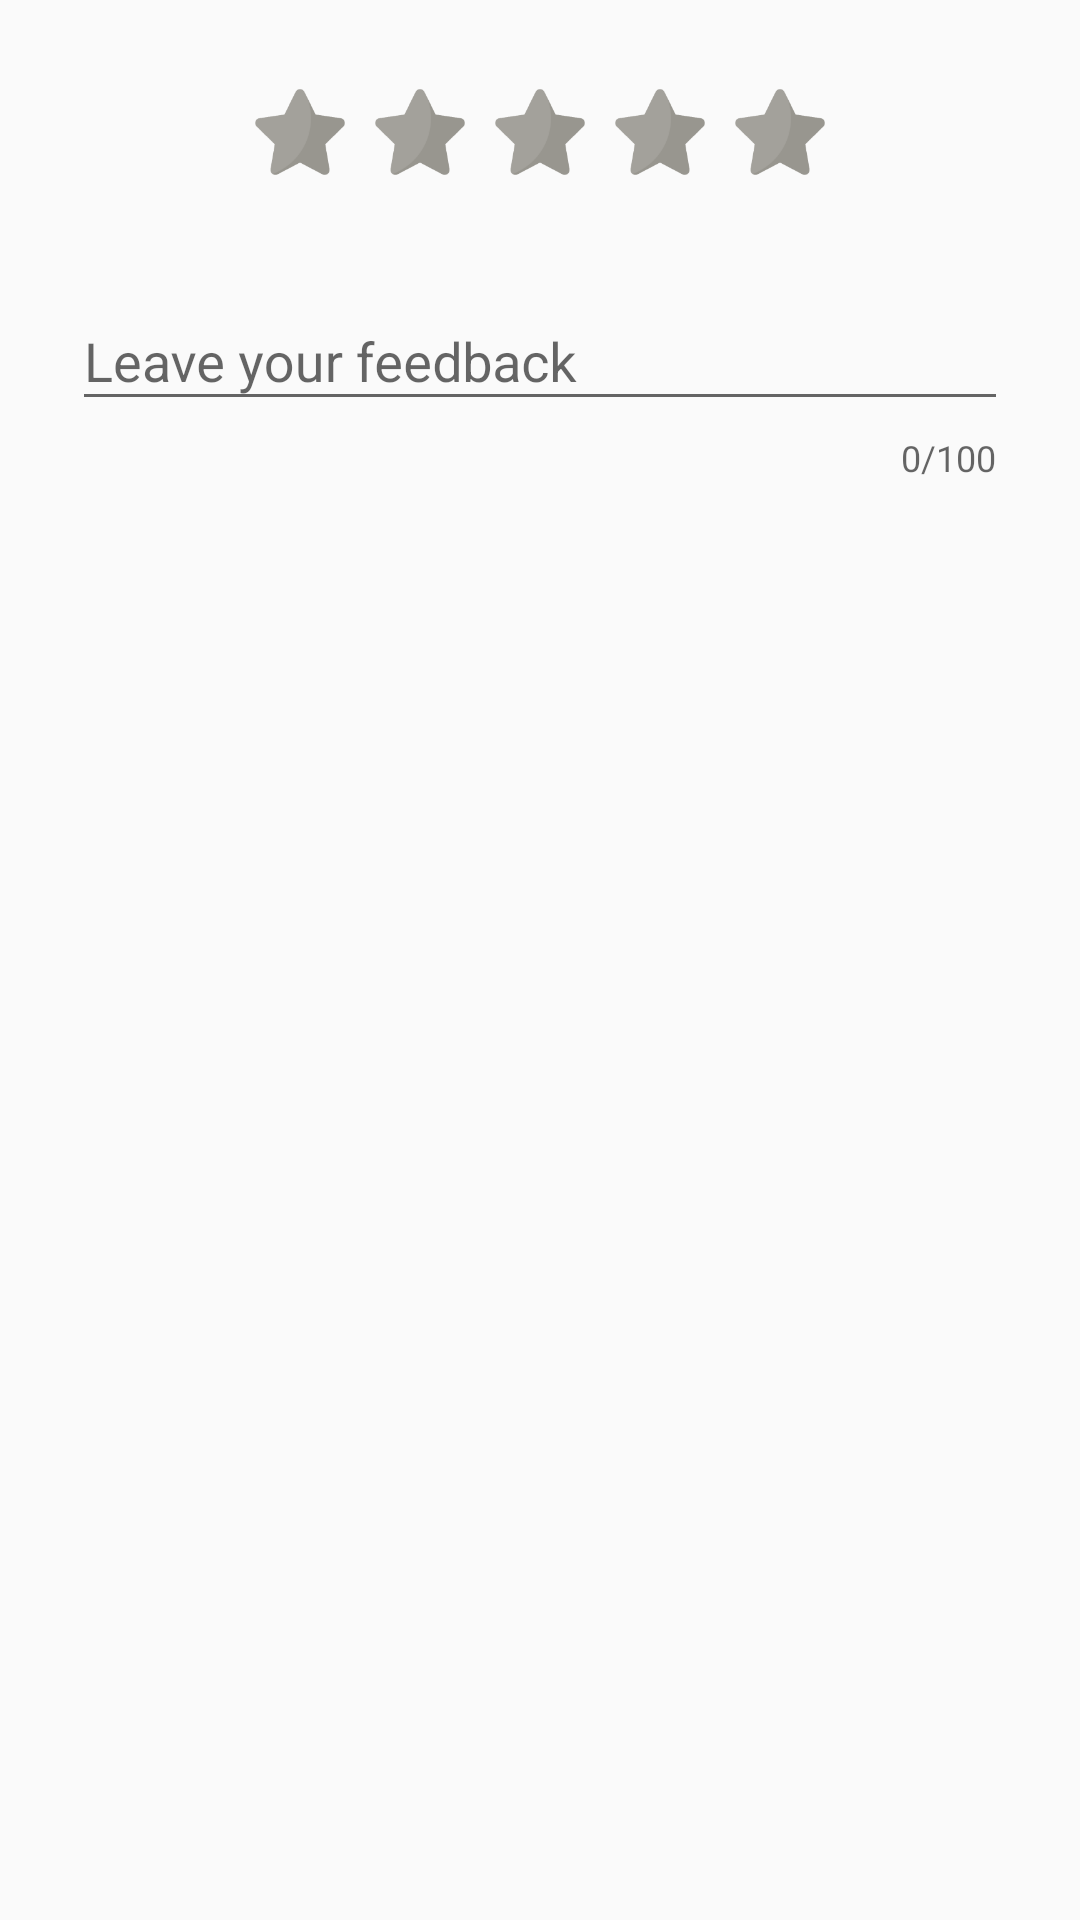

Android layout source for this screen:
<!-- AndroidManifest.xml: application theme AppTheme -->
<!-- res/layout/dialog_rate.xml -->
<?xml version="1.0" encoding="utf-8"?>
<LinearLayout xmlns:android="http://schemas.android.com/apk/res/android"
    xmlns:app="http://schemas.android.com/apk/res-auto"
    android:layout_width="match_parent"
    android:layout_height="match_parent"
    android:orientation="vertical">

    <RatingBar
        android:id="@+id/ratingBarFeedback"
        style="@style/custom_rating_bar"
        android:layout_width="wrap_content"
        android:layout_height="wrap_content"
        android:layout_gravity="center_horizontal"
        android:layout_marginTop="24dp" />

    <com.google.android.material.textfield.TextInputLayout
        android:layout_width="match_parent"
        android:layout_height="wrap_content"
        android:layout_marginLeft="24dp"
        android:layout_marginTop="16dp"
        android:layout_marginRight="24dp"
        android:layout_marginBottom="16dp"
        app:counterEnabled="true"
        app:counterMaxLength="100">

        <EditText
            android:id="@+id/editTextRateFeedback"
            android:layout_width="match_parent"
            android:layout_height="wrap_content"
            android:hint="@string/alert_dialog_edit_text_hint"
            android:maxLength="100"
            android:maxLines="4"
            android:textColor="@color/colortTextBlack" />

    </com.google.android.material.textfield.TextInputLayout>
</LinearLayout>
<!-- resources referenced by this layout -->
<resources>
  <color name="colortTextBlack">#222</color>
  <string name="alert_dialog_edit_text_hint">Leave your feedback</string>
  <style name="custom_rating_bar" parent="@android:style/Widget.RatingBar">
          <item name="android:progressDrawable">@drawable/rating_bar_custom</item>
          <item name="android:minHeight">48dip</item>
          <item name="android:maxHeight">48dip</item>
      </style>
  <style name="AppTheme" parent="Theme.AppCompat.Light.NoActionBar">
          
          <item name="colorPrimary">@color/colorPrimary</item>
          <item name="colorPrimaryDark">@color/colorPrimaryDark</item>
          <item name="colorAccent">@color/colorAccent</item>
  
          <item name="android:editTextColor">@color/text_color_white</item>
  
          <item name="android:windowNoTitle">true</item>
      </style>
  <!-- drawable rating_bar_custom (drawable) -->
  <?xml version="1.0" encoding="utf-8"?>
  <layer-list xmlns:android="http://schemas.android.com/apk/res/android">
      <item
          android:id="@android:id/background"
          android:drawable="@drawable/ic_rating_star_empty"/>
  
      <item
          android:id="@android:id/secondaryProgress"
          android:drawable="@drawable/ic_rating_star_empty"/>
  
      <item
          android:id="@android:id/progress"
          android:drawable="@drawable/ic_rating_star_filled"/>
  </layer-list>
  <color name="colorPrimary">#075e54</color>
  <color name="colorPrimaryDark">#262E37</color>
  <color name="colorAccent">#4797AB</color>
  <!-- drawable ic_rating_star_empty: png bitmap (drawable-hdpi, 1731 bytes) -->
  <!-- drawable ic_rating_star_filled: png bitmap (drawable-hdpi, 1649 bytes) -->
</resources>
